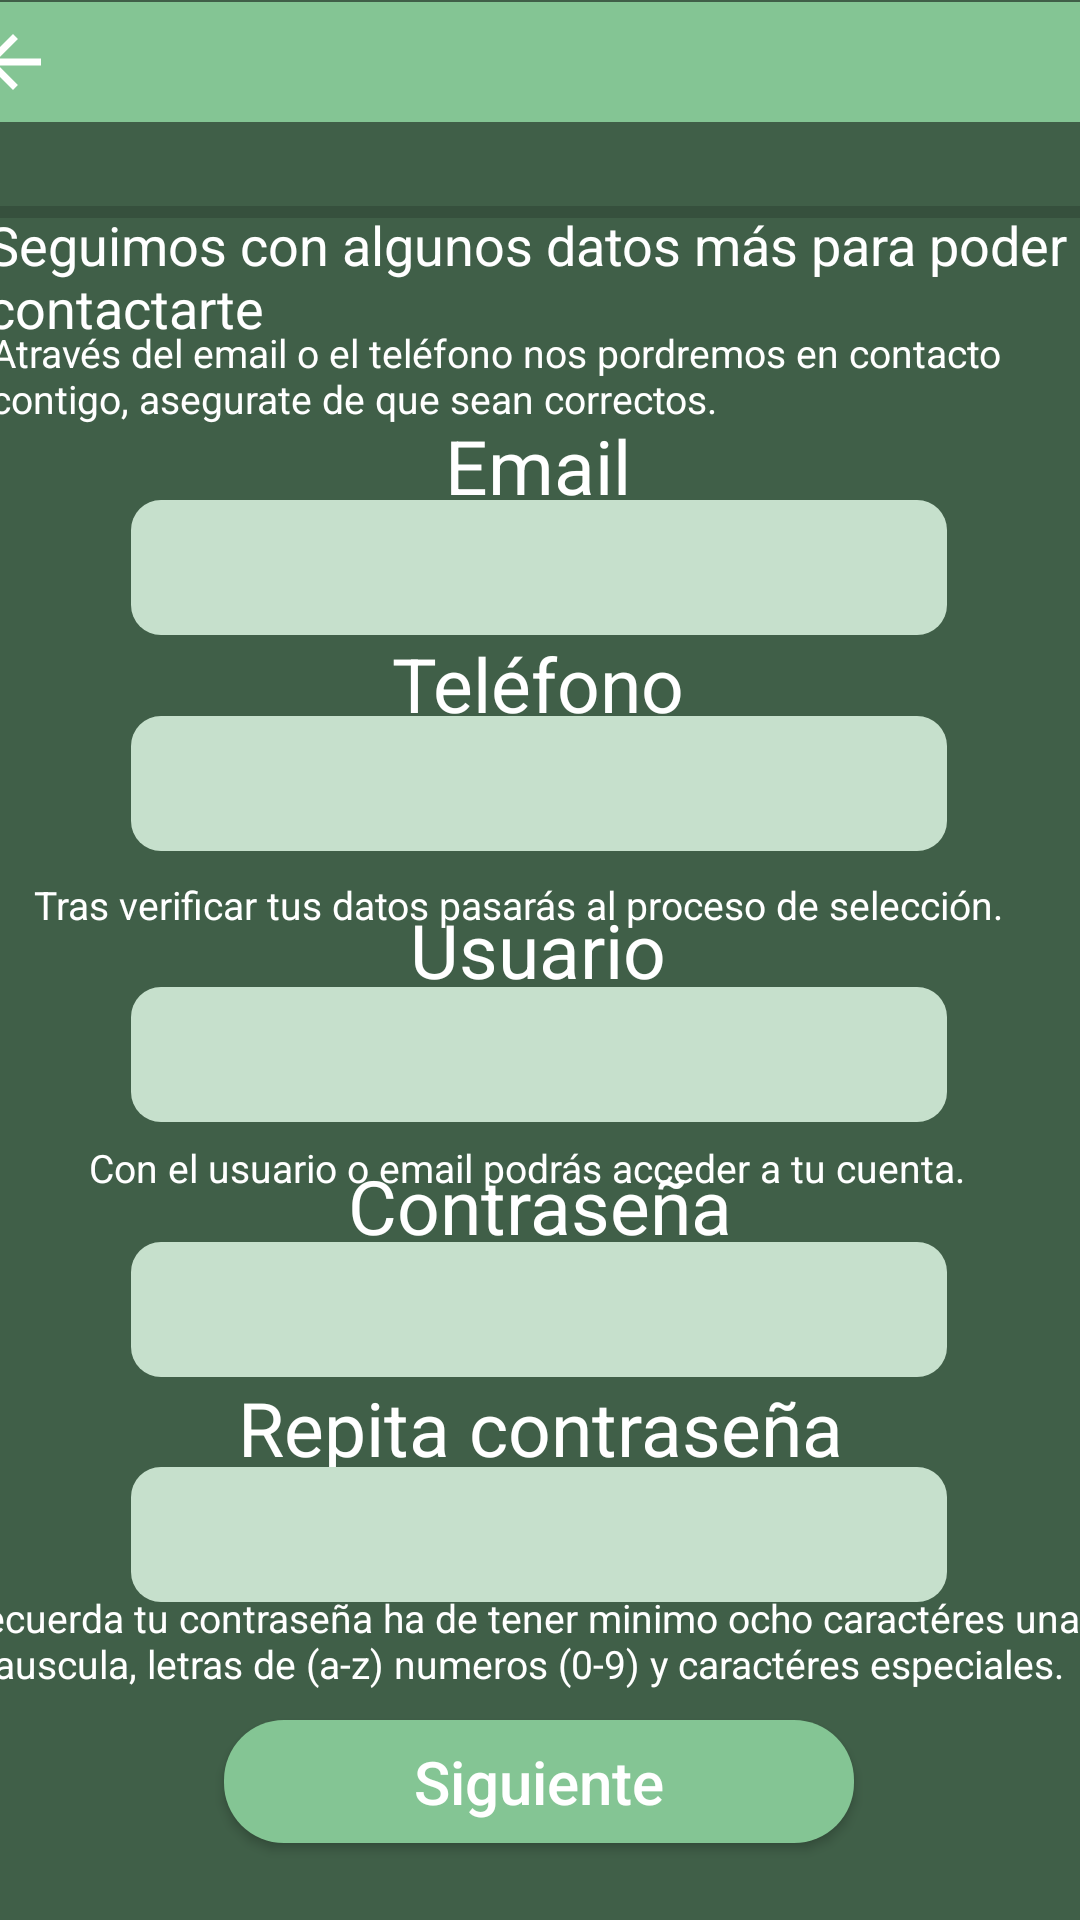

This screen was rendered from an Android layout file. Write that file and the resources it references.
<!-- AndroidManifest.xml: application theme Theme.Foodplanner -->
<!-- res/layout/infonutri2.xml -->
<?xml version="1.0" encoding="utf-8"?>
<androidx.constraintlayout.widget.ConstraintLayout xmlns:android="http://schemas.android.com/apk/res/android"
    xmlns:app="http://schemas.android.com/apk/res-auto"
    xmlns:tools="http://schemas.android.com/tools"
    android:layout_width="match_parent"
    android:layout_height="match_parent"
    android:id="@+id/registronutri2"
    android:background="#405F48">

    <androidx.appcompat.widget.Toolbar
        android:id="@+id/toolbar2"
        android:layout_width="412dp"
        android:layout_height="40dp"
        android:background="?attr/colorPrimary"
        android:minHeight="?attr/actionBarSize"
        android:theme="?attr/actionBarTheme"
        app:layout_constraintBottom_toBottomOf="parent"
        app:layout_constraintEnd_toEndOf="parent"
        app:layout_constraintStart_toStartOf="parent"
        app:layout_constraintTop_toTopOf="parent"
        app:layout_constraintVertical_bias="0.001">

        <ImageButton
            android:id="@+id/btn_back"
            android:layout_width="wrap_content"
            android:layout_height="wrap_content"
            android:background="@android:color/transparent"
            android:src="@drawable/back" />
    </androidx.appcompat.widget.Toolbar>

    <ProgressBar
        android:id="@+id/progressBar"
        style="?android:attr/progressBarStyleHorizontal"
        android:layout_width="379dp"
        android:layout_height="19dp"
        android:layout_marginTop="20dp"
        app:layout_constraintBottom_toBottomOf="parent"
        app:layout_constraintEnd_toEndOf="parent"
        app:layout_constraintStart_toStartOf="parent"
        app:layout_constraintTop_toBottomOf="@+id/toolbar2"
        app:layout_constraintVertical_bias="0.001" />

    <TextView
        android:id="@+id/textView"
        android:layout_width="371dp"
        android:layout_height="53dp"
        android:text="Seguimos con algunos datos más para poder contactarte"
        android:textColor="@color/white"
        android:textSize="18sp"
        app:layout_constraintBottom_toBottomOf="parent"
        app:layout_constraintEnd_toEndOf="parent"
        app:layout_constraintHorizontal_bias="0.425"
        app:layout_constraintStart_toStartOf="parent"
        app:layout_constraintTop_toTopOf="parent"
        app:layout_constraintVertical_bias="0.118" />

    <TextView
        android:id="@+id/textView2"
        android:layout_width="369dp"
        android:layout_height="33dp"
        android:text="Através del email o el teléfono nos pordremos en contacto contigo, asegurate de que sean correctos."
        android:textColor="@color/white"
        android:textSize="13sp"
        app:layout_constraintBottom_toBottomOf="parent"
        app:layout_constraintEnd_toEndOf="parent"
        app:layout_constraintHorizontal_bias="0.38"
        app:layout_constraintStart_toStartOf="parent"
        app:layout_constraintTop_toTopOf="parent"
        app:layout_constraintVertical_bias="0.179" />

    <EditText
        android:id="@+id/intelefono"
        android:layout_width="272dp"
        android:layout_height="45dp"
        android:background="@drawable/shape"
        app:layout_constraintBottom_toBottomOf="parent"
        app:layout_constraintEnd_toEndOf="parent"
        app:layout_constraintHorizontal_bias="0.496"
        app:layout_constraintStart_toStartOf="parent"
        app:layout_constraintTop_toTopOf="parent"
        app:layout_constraintVertical_bias="0.401" />

    <EditText
        android:id="@+id/inuser"
        android:layout_width="272dp"
        android:layout_height="45dp"
        android:background="@drawable/shape"
        app:layout_constraintBottom_toBottomOf="parent"
        app:layout_constraintEnd_toEndOf="parent"
        app:layout_constraintHorizontal_bias="0.496"
        app:layout_constraintStart_toStartOf="parent"
        app:layout_constraintTop_toTopOf="parent"
        app:layout_constraintVertical_bias="0.553" />

    <TextView
        android:id="@+id/textView4"
        android:layout_width="301dp"
        android:layout_height="27dp"
        android:layout_marginTop="20dp"
        android:text="Con el usuario o email podrás acceder a tu cuenta."
        android:textColor="@color/white"
        android:textSize="13sp"
        app:layout_constraintBottom_toBottomOf="parent"
        app:layout_constraintEnd_toEndOf="parent"
        app:layout_constraintStart_toStartOf="parent"
        app:layout_constraintTop_toBottomOf="@+id/textView"
        app:layout_constraintVertical_bias="0.506" />

    <TextView
        android:id="@+id/user"
        android:layout_width="wrap_content"
        android:layout_height="wrap_content"
        android:text="Usuario"
        android:textColor="@color/white"
        android:textSize="25sp"
        app:layout_constraintBottom_toBottomOf="parent"
        app:layout_constraintEnd_toEndOf="parent"
        app:layout_constraintHorizontal_bias="0.498"
        app:layout_constraintStart_toStartOf="parent"
        app:layout_constraintTop_toTopOf="parent"
        app:layout_constraintVertical_bias="0.494" />

    <EditText
        android:id="@+id/inemail"
        android:layout_width="272dp"
        android:layout_height="45dp"
        android:background="@drawable/shape"
        app:layout_constraintBottom_toBottomOf="parent"
        app:layout_constraintEnd_toEndOf="parent"
        app:layout_constraintHorizontal_bias="0.496"
        app:layout_constraintStart_toStartOf="parent"
        app:layout_constraintTop_toTopOf="parent"
        app:layout_constraintVertical_bias="0.28" />

    <TextView
        android:id="@+id/telefono"
        android:layout_width="wrap_content"
        android:layout_height="wrap_content"
        android:text="Teléfono"
        android:textColor="@color/white"
        android:textSize="25sp"
        app:layout_constraintBottom_toBottomOf="parent"
        app:layout_constraintEnd_toEndOf="parent"
        app:layout_constraintHorizontal_bias="0.498"
        app:layout_constraintStart_toStartOf="parent"
        app:layout_constraintTop_toTopOf="parent"
        app:layout_constraintVertical_bias="0.348" />

    <EditText
        android:id="@+id/incontra"
        android:layout_width="272dp"
        android:layout_height="45dp"
        android:background="@drawable/shape"
        app:layout_constraintBottom_toBottomOf="parent"
        app:layout_constraintEnd_toEndOf="parent"
        app:layout_constraintHorizontal_bias="0.496"
        app:layout_constraintStart_toStartOf="parent"
        app:layout_constraintTop_toTopOf="parent"
        app:layout_constraintVertical_bias="0.696" />

    <TextView
        android:id="@+id/contra2"
        android:layout_width="wrap_content"
        android:layout_height="wrap_content"
        android:text="Repita contraseña"
        android:textColor="@color/white"
        android:textSize="25sp"
        app:layout_constraintBottom_toBottomOf="parent"
        app:layout_constraintEnd_toEndOf="parent"
        app:layout_constraintStart_toStartOf="parent"
        app:layout_constraintTop_toTopOf="parent"
        app:layout_constraintVertical_bias="0.757" />

    <EditText
        android:id="@+id/incontra2"
        android:layout_width="272dp"
        android:layout_height="45dp"
        android:background="@drawable/shape"
        app:layout_constraintBottom_toBottomOf="parent"
        app:layout_constraintEnd_toEndOf="parent"
        app:layout_constraintHorizontal_bias="0.496"
        app:layout_constraintStart_toStartOf="parent"
        app:layout_constraintTop_toTopOf="parent"
        app:layout_constraintVertical_bias="0.822" />

    <TextView
        android:id="@+id/email"
        android:layout_width="wrap_content"
        android:layout_height="wrap_content"
        android:text="Email"
        android:textColor="@color/white"
        android:textSize="25sp"
        app:layout_constraintBottom_toBottomOf="parent"
        app:layout_constraintEnd_toEndOf="parent"
        app:layout_constraintHorizontal_bias="0.498"
        app:layout_constraintStart_toStartOf="parent"
        app:layout_constraintTop_toTopOf="parent"
        app:layout_constraintVertical_bias="0.228" />

    <TextView
        android:id="@+id/contra"
        android:layout_width="wrap_content"
        android:layout_height="wrap_content"
        android:text="Contraseña"
        android:textColor="@color/white"
        android:textSize="25sp"
        app:layout_constraintBottom_toBottomOf="parent"
        app:layout_constraintEnd_toEndOf="parent"
        app:layout_constraintStart_toStartOf="parent"
        app:layout_constraintTop_toTopOf="parent"
        app:layout_constraintVertical_bias="0.635" />

    <TextView
        android:id="@+id/textView3"
        android:layout_width="345dp"
        android:layout_height="29dp"
        android:layout_marginTop="20dp"
        android:text="Tras verificar tus datos pasarás al proceso de selección."
        android:textColor="@color/white"
        android:textSize="13sp"
        app:layout_constraintBottom_toBottomOf="parent"
        app:layout_constraintEnd_toEndOf="parent"
        app:layout_constraintHorizontal_bias="0.757"
        app:layout_constraintStart_toStartOf="parent"
        app:layout_constraintTop_toBottomOf="@+id/textView"
        app:layout_constraintVertical_bias="0.321" />

    <Button
        android:id="@+id/siguiente"
        android:layout_width="210dp"
        android:layout_height="41dp"
        android:background="@drawable/botonesstilo"
        android:text="Siguiente"
        android:textColor="@color/white"
        android:textSize="20sp"
        app:layout_constraintBottom_toBottomOf="parent"
        app:layout_constraintEnd_toEndOf="parent"
        app:layout_constraintHorizontal_bias="0.497"
        app:layout_constraintStart_toStartOf="parent"
        app:layout_constraintTop_toTopOf="parent"
        app:layout_constraintVertical_bias="0.957" />

    <TextView
        android:id="@+id/textView5"
        android:layout_width="383dp"
        android:layout_height="46dp"
        android:layout_marginTop="20dp"
        android:text="Recuerda tu contraseña ha de tener minimo ocho caractéres una mauscula, letras de (a-z) numeros (0-9) y caractéres especiales."
        android:textColor="@color/white"
        android:textSize="13sp"
        app:layout_constraintBottom_toBottomOf="parent"
        app:layout_constraintEnd_toEndOf="parent"
        app:layout_constraintHorizontal_bias="0.607"
        app:layout_constraintStart_toStartOf="parent"
        app:layout_constraintTop_toBottomOf="@+id/textView"
        app:layout_constraintVertical_bias="0.859" />


</androidx.constraintlayout.widget.ConstraintLayout>
<!-- resources referenced by this layout -->
<resources>
  <color name="white">#FFFFFFFF</color>
  <!-- drawable back (drawable) -->
  <?xml version="1.0" encoding="utf-8"?>
      <vector xmlns:android="http://schemas.android.com/apk/res/android"
          android:width="28dp"
          android:height="28dp"
          android:viewportWidth="24.0"
          android:viewportHeight="24.0">
  
          <path
              android:fillColor="#FFFFFF"
              android:pathData="M20,11H7.83l5.59,-5.59L12,4l-8,8 8,8 1.41,-1.41L7.83,13H20v-2z"/>
  
      </vector>
  <!-- drawable botonesstilo (drawable) -->
  <?xml version="1.0" encoding="utf-8"?>
  <shape xmlns:android="http://schemas.android.com/apk/res/android">
      <solid android:color="#84C594"/>
      <corners android:radius="20dip" />
  </shape>
  <!-- drawable shape (drawable) -->
  <?xml version="1.0" encoding="utf-8"?>
  <shape xmlns:android="http://schemas.android.com/apk/res/android"
      android:shape="rectangle">
      <corners android:radius="10dp" />
      <solid android:color="@color/withegreen" />
  </shape>
  <style name="Theme.Foodplanner" parent="Base.Theme.Foodplanner" />
  <color name="withegreen">#C6E0CC</color>
  <style name="Base.Theme.Foodplanner" parent="Theme.AppCompat.Light.NoActionBar">
  <item name="colorPrimary">@color/lightgreen</item>
  <item name="colorSecondary">@color/white</item>
          <item name="colorPrimaryVariant">@color/withegreen</item>
          <item name="textAllCaps">false</item>
  
  
         
          
          
      </style>
  <color name="lightgreen">#84C594</color>
</resources>
